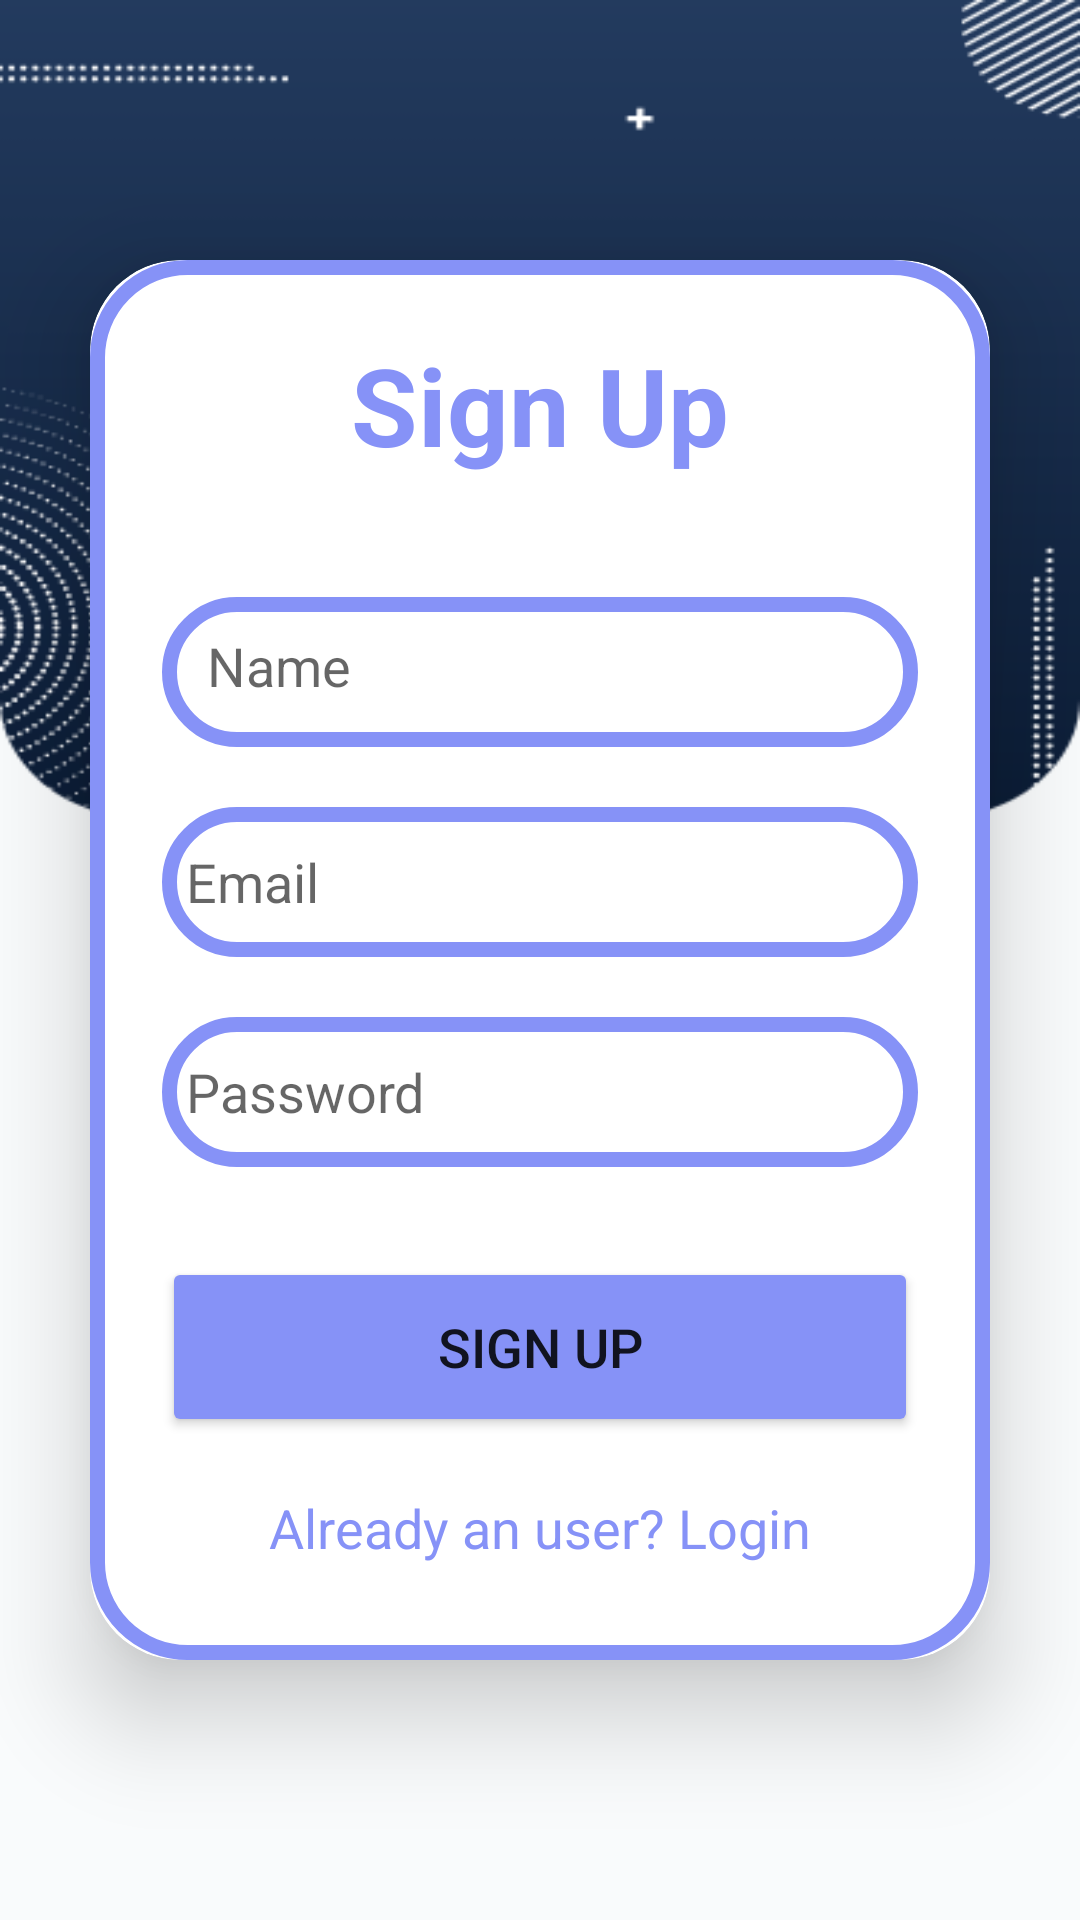

This screen was rendered from an Android layout file. Write that file and the resources it references.
<!-- AndroidManifest.xml: application theme Theme.FMOApplication -->
<!-- res/layout/activity_sign_up.xml -->
<?xml version="1.0" encoding="utf-8"?>
<LinearLayout xmlns:android="http://schemas.android.com/apk/res/android"
    xmlns:app="http://schemas.android.com/apk/res-auto"
    xmlns:tools="http://schemas.android.com/tools"
    android:layout_width="match_parent"
    android:layout_height="match_parent"
    android:background="@drawable/bg"
    android:gravity="center"
    android:orientation="vertical"
 >

    <androidx.cardview.widget.CardView
        android:layout_width="match_parent"
        android:layout_height="wrap_content"
        android:layout_margin="30dp"
        app:cardCornerRadius="30dp"
        app:cardElevation="20dp">

        <LinearLayout
            android:layout_width="match_parent"
            android:layout_height="wrap_content"
            android:layout_gravity="center_horizontal"
            android:background="@drawable/custom_edittext"
            android:orientation="vertical"
            android:padding="24dp">

            <TextView
                android:layout_width="match_parent"
                android:layout_height="wrap_content"
                android:text="Sign Up"
                android:textAlignment="center"
                android:textColor="@color/lavender"
                android:textSize="36sp"
                android:textStyle="bold" />

            <EditText
                android:id="@+id/signup_name"
                android:layout_width="match_parent"
                android:layout_height="50dp"
                android:layout_marginTop="40dp"
                android:background="@drawable/custom_edittext"
                android:drawablePadding="8dp"
                android:hint="Name"
                android:padding="15dp"
                android:textColor="@color/black" />

            <EditText
                android:id="@+id/signup_email"
                android:layout_width="match_parent"
                android:layout_height="50dp"
                android:layout_marginTop="20dp"
                android:background="@drawable/custom_edittext"
                android:drawableLeft="@drawable/ic_baseline_person_outline_24"
                android:drawablePadding="8dp"
                android:hint="Email"
                android:padding="8dp"
                android:textColor="@color/black" />

            <EditText
                android:id="@+id/signup_password"
                android:layout_width="match_parent"
                android:layout_height="50dp"
                android:layout_marginTop="20dp"
                android:background="@drawable/custom_edittext"
                android:drawableLeft="@drawable/ic_baseline_lock_24"
                android:drawablePadding="8dp"
                android:hint="Password"
                android:padding="8dp"
                android:textColor="@color/black" />

            <Button
                android:id="@+id/signup_button"
                android:layout_width="match_parent"
                android:layout_height="60dp"
                android:layout_marginTop="30dp"
                android:backgroundTint="@color/lavender"
                android:text="Sign Up"
                android:textSize="18sp"
                app:cornerRadius="20dp" />

            <TextView
                android:id="@+id/loginRedirectText"
                android:layout_width="wrap_content"
                android:layout_height="wrap_content"
                android:layout_gravity="center"
                android:layout_marginTop="10dp"
                android:padding="8dp"
                android:text="Already an user? Login"
                android:textColor="@color/lavender"
                android:textSize="18sp" />
        </LinearLayout>
    </androidx.cardview.widget.CardView>
</LinearLayout>
<!-- resources referenced by this layout -->
<resources>
  <color name="black">#FF000000</color>
  <color name="lavender">#8692f7</color>
  <!-- drawable bg: png bitmap (drawable-v24, 22432 bytes) -->
  <!-- drawable custom_edittext (drawable) -->
  <?xml version="1.0" encoding="utf-8"?>
  <shape xmlns:android="http://schemas.android.com/apk/res/android"
      android:shape="rectangle">
  
      <stroke
          android:width="5dp"
          android:color="@color/purple"/>
      <corners
          android:radius="30dp"/>
  </shape>
  <style name="Theme.FMOApplication" parent="Theme.MaterialComponents.DayNight.NoActionBar">
          <item name="colorPrimary">@color/purple_200</item>
          <item name="colorPrimaryVariant">#7349bc</item>
          <item name="colorOnPrimary">@color/black</item>
          
          <item name="colorSecondary">@color/teal_200</item>
          <item name="colorSecondaryVariant">@color/teal_200</item>
          <item name="colorOnSecondary">@color/black</item>
          
          <item name="android:statusBarColor">?attr/colorPrimaryVariant</item>
          
          <item name="windowActionBar">false</item>
          <item name="windowNoTitle">true</item>
          <item name="android:windowDrawsSystemBarBackgrounds">true</item>
          <item name="android:windowAnimationStyle">@style/CustomActivityAnimation</item>
      </style>
  <color name="purple">#8692f7</color>
  <color name="purple_200">#FFBB86FC</color>
  <color name="teal_200">#FF03DAC5</color>
  <style name="CustomActivityAnimation" parent="@android:style/Animation.Activity">
          <item name="android:activityOpenEnterAnimation">@anim/slide_in_right</item>
          <item name="android:activityOpenExitAnimation">@anim/slide_out_left</item>
          <item name="android:activityCloseEnterAnimation">@anim/slide_in_left</item>
          <item name="android:activityCloseExitAnimation">@anim/slide_out_right</item>
      </style>
</resources>
